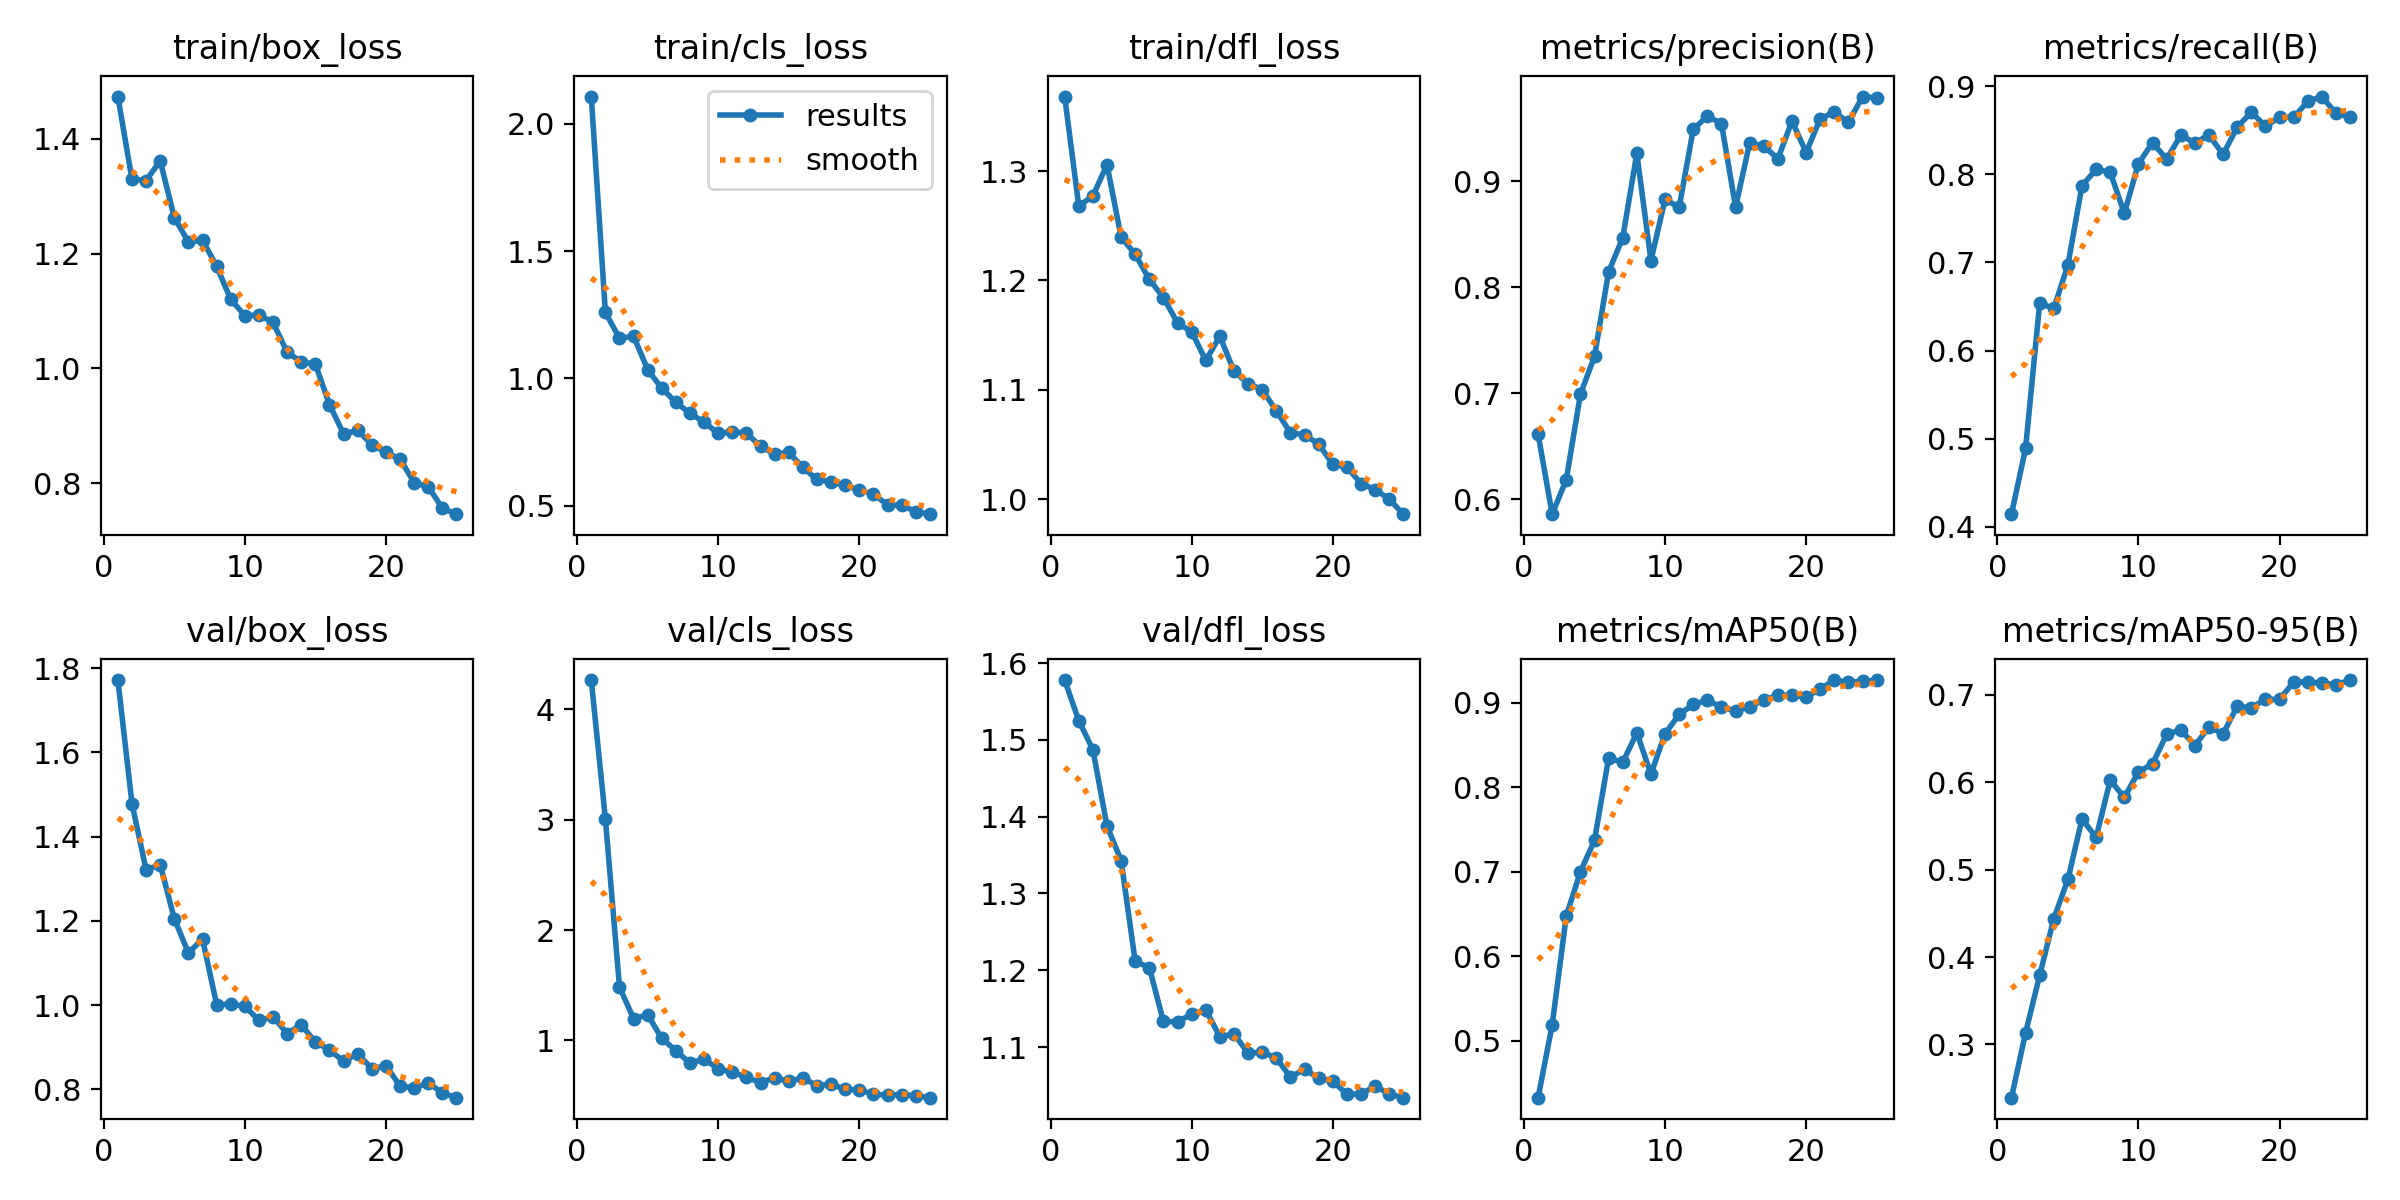

Source data for this figure (header and first rows):
epoch, time, train/box_loss, train/cls_loss, train/dfl_loss, metrics/precision(B), metrics/recall(B), metrics/mAP50(B), metrics/mAP50-95(B), val/box_loss, val/cls_loss, val/dfl_loss, lr/pg0, lr/pg1, lr/pg2
1, 29.63, 1.474, 2.108, 1.368, 0.6615, 0.4143, 0.4325, 0.2391, 1.772, 4.264, 1.578, 0.00031, 0.00031, 0.00031
2, 45, 1.329, 1.259, 1.268, 0.5859, 0.4889, 0.5185, 0.3133, 1.479, 3.006, 1.525, 0.0006051, 0.0006051, 0.0006051
3, 60.19, 1.327, 1.158, 1.277, 0.6186, 0.6538, 0.6478, 0.3791, 1.321, 1.484, 1.487, 0.0008748, 0.0008748, 0.0008748
4, 75.13, 1.362, 1.166, 1.306, 0.6989, 0.6479, 0.7, 0.4439, 1.334, 1.197, 1.388, 0.0008812, 0.0008812, 0.0008812
5, 95.33, 1.263, 1.034, 1.24, 0.7347, 0.6972, 0.7373, 0.4888, 1.205, 1.232, 1.343, 0.0008416, 0.0008416, 0.0008416
6, 114.2, 1.22, 0.9606, 1.224, 0.8144, 0.7872, 0.8347, 0.558, 1.124, 1.018, 1.212, 0.000802, 0.000802, 0.000802
7, 130, 1.223, 0.9061, 1.201, 0.8465, 0.8055, 0.8295, 0.5368, 1.157, 0.9072, 1.204, 0.0007624, 0.0007624, 0.0007624
8, 144.9, 1.178, 0.8623, 1.184, 0.926, 0.8024, 0.8645, 0.6024, 1.001, 0.7943, 1.133, 0.0007228, 0.0007228, 0.0007228
9, 160.3, 1.12, 0.8281, 1.161, 0.825, 0.7558, 0.8158, 0.5826, 1.002, 0.8318, 1.133, 0.0006832, 0.0006832, 0.0006832
10, 175.5, 1.092, 0.7835, 1.153, 0.8826, 0.8123, 0.8635, 0.6117, 0.9976, 0.7419, 1.143, 0.0006436, 0.0006436, 0.0006436
11, 191.9, 1.093, 0.7906, 1.127, 0.8751, 0.836, 0.8863, 0.621, 0.9634, 0.7152, 1.149, 0.000604, 0.000604, 0.000604
12, 207.7, 1.08, 0.7839, 1.149, 0.9488, 0.8172, 0.8981, 0.6547, 0.9721, 0.6666, 1.113, 0.0005644, 0.0005644, 0.0005644
13, 223.2, 1.028, 0.7339, 1.117, 0.9612, 0.8445, 0.9033, 0.6602, 0.9325, 0.618, 1.117, 0.0005248, 0.0005248, 0.0005248
14, 243.7, 1.011, 0.7025, 1.106, 0.9541, 0.8358, 0.8948, 0.6419, 0.9535, 0.6634, 1.092, 0.0004852, 0.0004852, 0.0004852
15, 259.2, 1.007, 0.7088, 1.1, 0.8754, 0.8446, 0.8906, 0.6633, 0.9117, 0.6303, 1.093, 0.0004456, 0.0004456, 0.0004456
16, 276.2, 0.9368, 0.6498, 1.081, 0.9361, 0.8227, 0.8954, 0.6553, 0.8941, 0.6616, 1.086, 0.000406, 0.000406, 0.000406
17, 291.2, 0.8858, 0.6028, 1.061, 0.933, 0.8536, 0.9035, 0.6869, 0.8663, 0.5898, 1.061, 0.0003664, 0.0003664, 0.0003664
18, 311.7, 0.8918, 0.5937, 1.059, 0.9209, 0.8705, 0.9089, 0.685, 0.8849, 0.6054, 1.071, 0.0003268, 0.0003268, 0.0003268
19, 327.1, 0.8671, 0.5795, 1.05, 0.9566, 0.8548, 0.9089, 0.6951, 0.8488, 0.557, 1.059, 0.0002872, 0.0002872, 0.0002872
20, 348.1, 0.8534, 0.5602, 1.032, 0.9268, 0.8647, 0.907, 0.6947, 0.8564, 0.5524, 1.056, 0.0002476, 0.0002476, 0.0002476
21, 363.5, 0.8421, 0.5448, 1.029, 0.9589, 0.8648, 0.9164, 0.7146, 0.8078, 0.5138, 1.039, 0.000208, 0.000208, 0.000208
22, 383.9, 0.801, 0.5036, 1.014, 0.9649, 0.8828, 0.927, 0.7147, 0.8031, 0.5047, 1.039, 0.0001684, 0.0001684, 0.0001684
23, 404.1, 0.7938, 0.5009, 1.009, 0.9554, 0.8883, 0.9241, 0.7133, 0.8155, 0.5106, 1.049, 0.0001288, 0.0001288, 0.0001288
24, 419.6, 0.7564, 0.4768, 1, 0.9796, 0.8692, 0.9257, 0.7116, 0.7914, 0.5004, 1.039, 8.92e-05, 8.92e-05, 8.92e-05
25, 435.3, 0.746, 0.4664, 0.9862, 0.9785, 0.8647, 0.9265, 0.7169, 0.7801, 0.4821, 1.034, 4.96e-05, 4.96e-05, 4.96e-05
